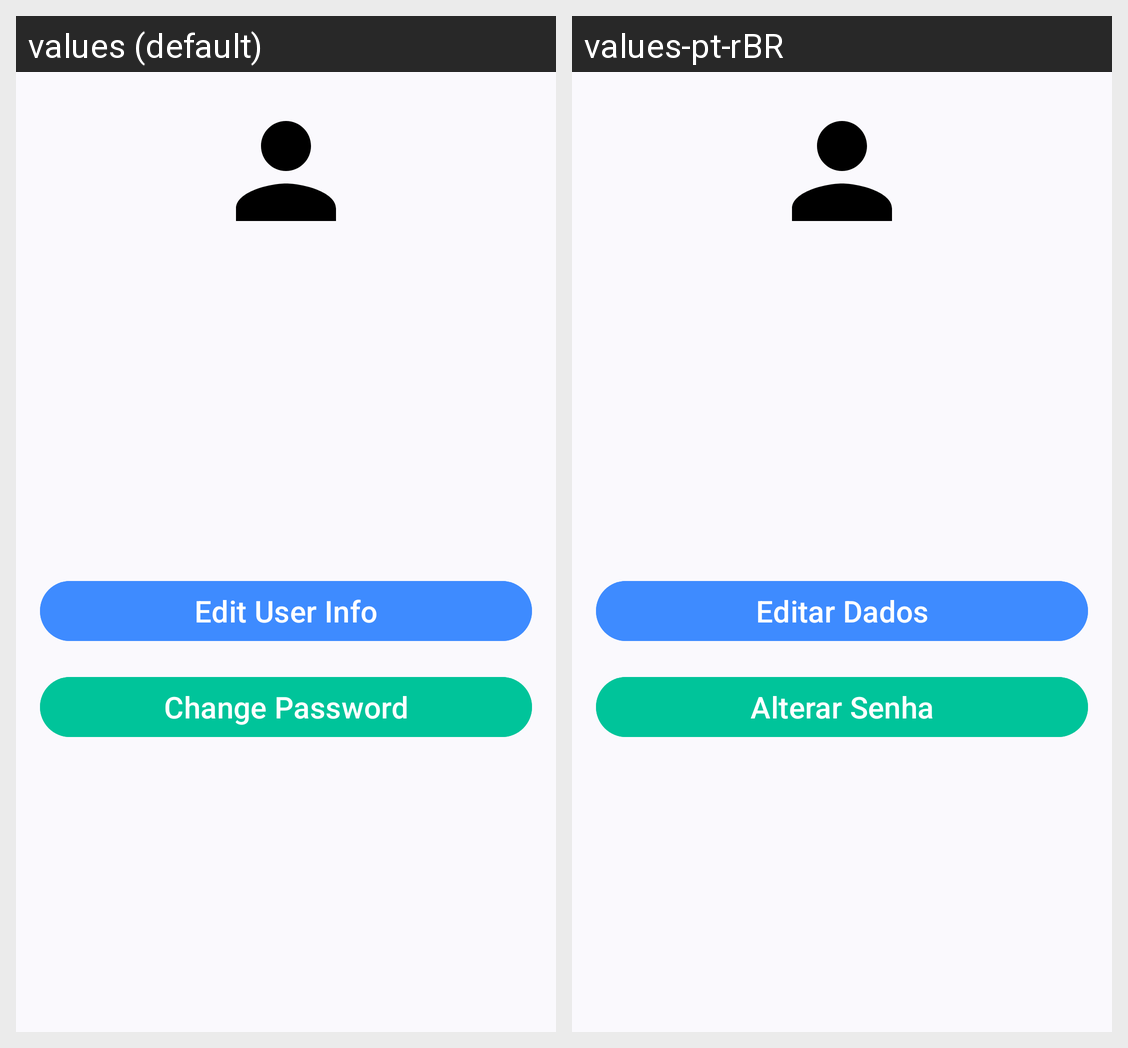

The Android screen above is rendered under two locales of the same app. Produce the string resources it draws, with the default and per-locale values.
Android screen res/layout/fragment_profile.xml rendered under 2 locales, left to right: values (default), values-pt-rBR. Device: Nexus 5 (rendered at 1080×1920; each locale shown at half size, 540×960, under a caption strip naming it); theme Base.Theme.FitFinance.
Strings drawn on this screen, with the default value and each locale's value (text and hints the layout hard-codes, and strings that could not be matched under every locale, appear in the picture but are not listed):

txt_edit_user_info
  values: Edit User Info
  values-pt-rBR: Editar Dados

txt_change_password
  values: Change Password
  values-pt-rBR: Alterar Senha
